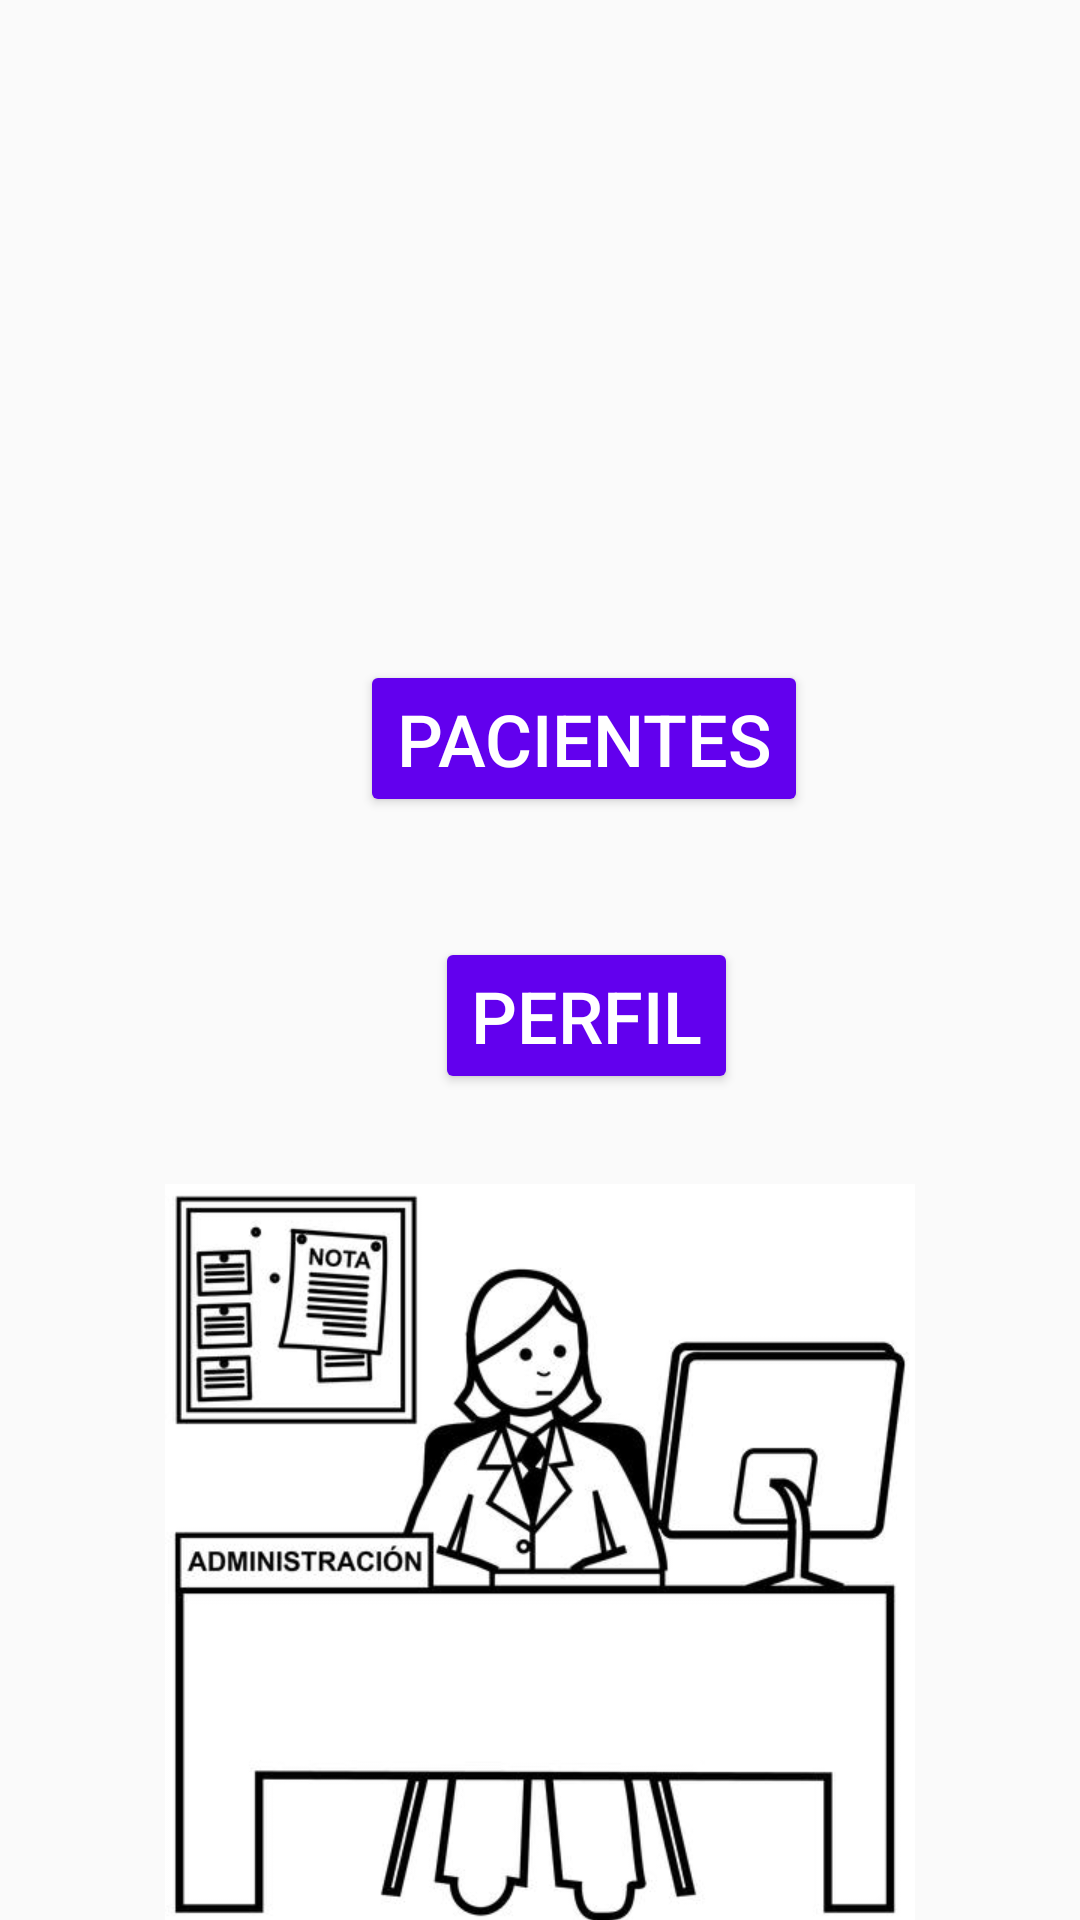

Write the Android layout XML for this screen, with the resource values it uses.
<!-- AndroidManifest.xml: application theme Theme.Healthscribe -->
<!-- res/layout/activity_menu_medico.xml -->
<?xml version="1.0" encoding="utf-8"?>
<androidx.constraintlayout.widget.ConstraintLayout xmlns:android="http://schemas.android.com/apk/res/android"
    xmlns:app="http://schemas.android.com/apk/res-auto"
    xmlns:tools="http://schemas.android.com/tools"
    android:layout_width="match_parent"
    android:layout_height="match_parent"
    tools:context=".MenuMedicoActivity">

    <Button
        android:id="@+id/b_pacientes"
        android:layout_width="wrap_content"
        android:layout_height="wrap_content"
        android:layout_marginStart="120dp"
        android:layout_marginLeft="120dp"
        android:layout_marginTop="220dp"
        android:backgroundTint="@color/purple_500"
        android:onClick="accesoPacientes"
        android:text="@string/b_pacientes"
        android:textColor="@color/white"
        android:textSize="24sp"
        app:layout_constraintStart_toStartOf="parent"
        app:layout_constraintTop_toTopOf="parent" />

    <Button
        android:id="@+id/b_perfil_med"
        android:layout_width="wrap_content"
        android:layout_height="wrap_content"
        android:layout_marginStart="145dp"
        android:layout_marginLeft="145dp"
        android:layout_marginTop="40dp"
        android:onClick="accesoPerfilMed"
        android:text="@string/b_perfil"
        android:textSize="24sp"
        app:layout_constraintStart_toStartOf="parent"
        app:layout_constraintTop_toBottomOf="@+id/b_pacientes"
        android:backgroundTint="@color/purple_500"
        android:textColor="@color/white"/>

    <ImageView
        android:id="@+id/imageView3"
        android:layout_width="wrap_content"
        android:layout_height="wrap_content"
        android:layout_marginTop="30dp"
        app:layout_constraintEnd_toEndOf="parent"
        app:layout_constraintStart_toStartOf="parent"
        app:layout_constraintTop_toBottomOf="@+id/b_perfil_med"
        app:srcCompat="@mipmap/medico" />


</androidx.constraintlayout.widget.ConstraintLayout>
<!-- resources referenced by this layout -->
<resources>
  <!-- mipmap medico: png bitmap (mipmap-xhdpi, 33525 bytes) -->
  <string name="b_pacientes">Pacientes</string>
  <string name="b_perfil">Perfil</string>
  <style name="Theme.Healthscribe" parent="Theme.AppCompat.Light.DarkActionBar">
          
          <item name="colorPrimary">@color/purple_500</item>
          <item name="colorPrimaryDark">@color/purple_700</item>
          <item name="colorAccent">@color/teal_200</item>
          
      </style>
  <!-- not gathered from this repository: default colours our renderer supplied (Android Studio template values) -->
  <color name="purple_500">#FF6200EE</color>
  <color name="purple_700">#FF3700B3</color>
  <color name="teal_200">#FF03DAC5</color>
  <color name="white">#FFFFFFFF</color>
</resources>
